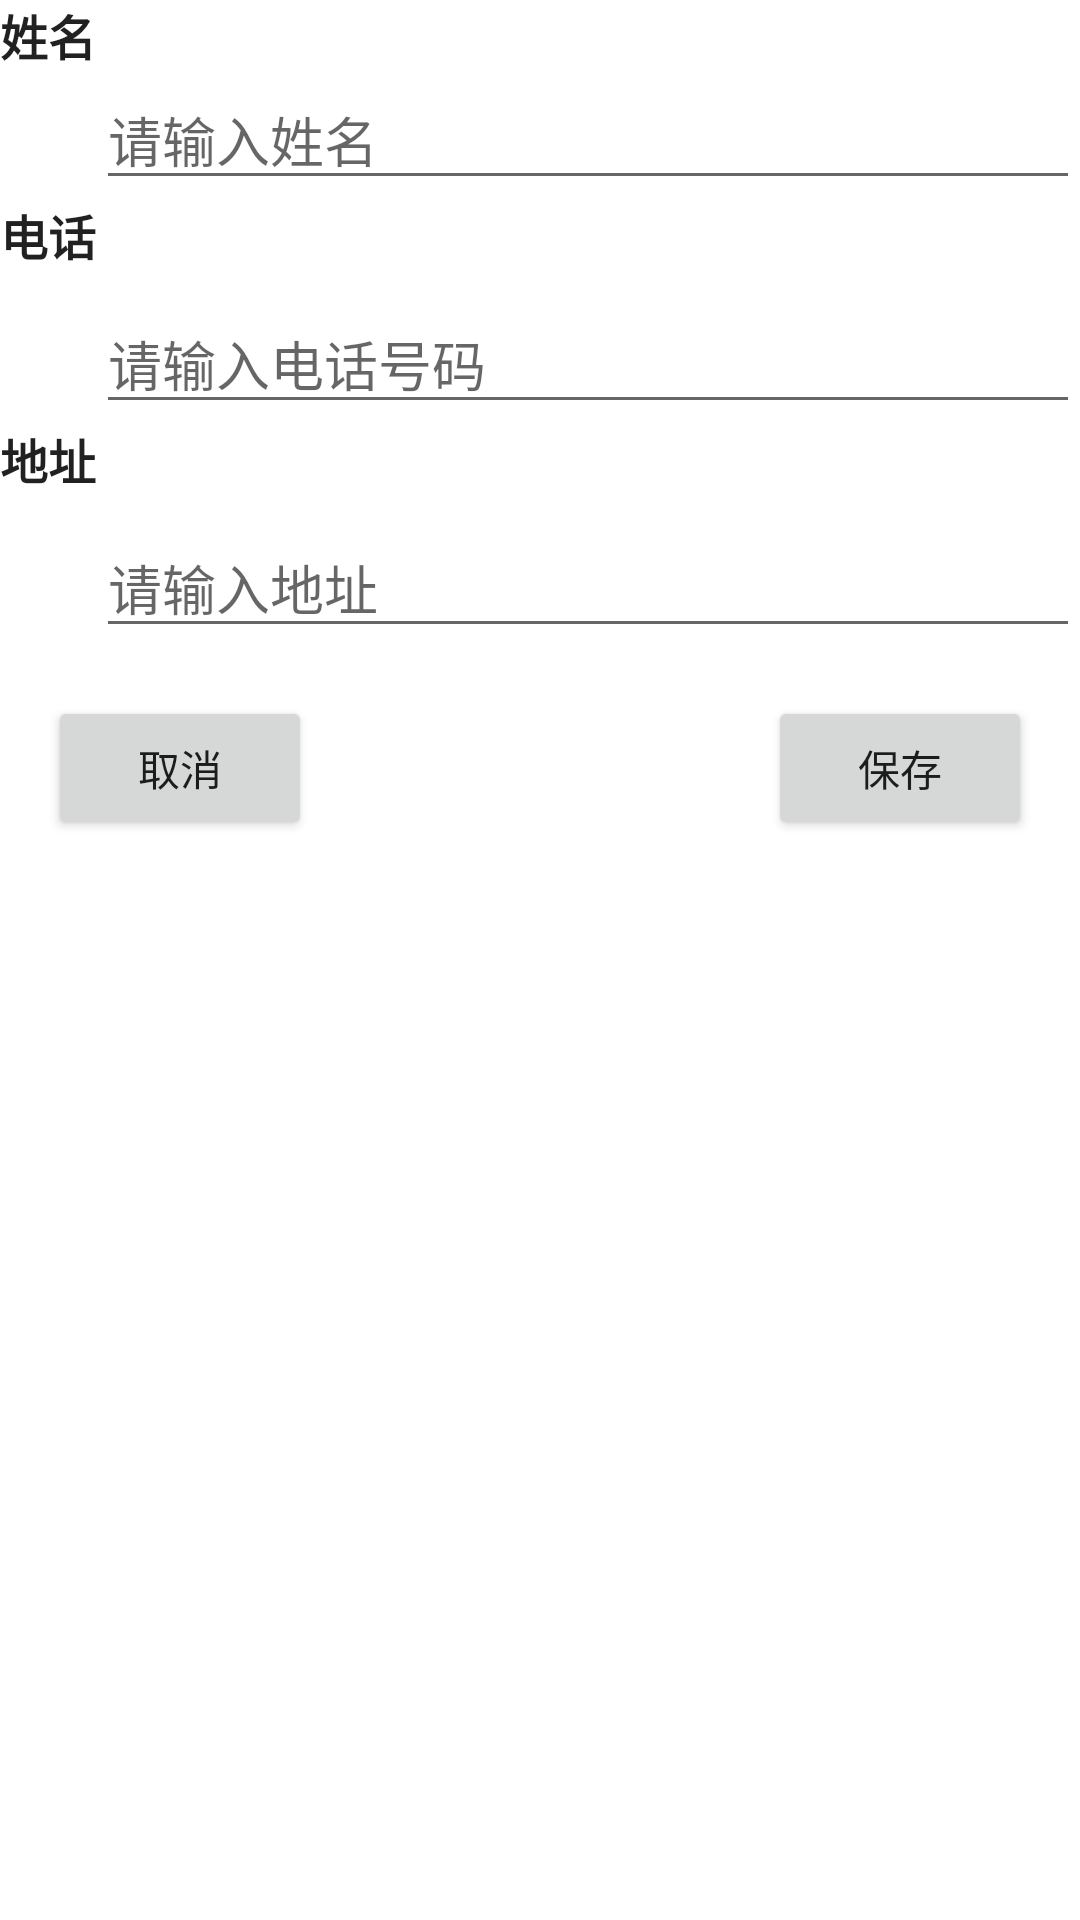

Android layout source for this screen:
<!-- AndroidManifest.xml: application theme Theme.Simple_address_book -->
<!-- res/layout/activity_add_contact.xml -->
<?xml version="1.0" encoding="utf-8"?>
<androidx.constraintlayout.widget.ConstraintLayout
    xmlns:android="http://schemas.android.com/apk/res/android"
    xmlns:app="http://schemas.android.com/apk/res-auto"
    android:layout_width="match_parent"
    android:layout_height="match_parent">

    <TextView
        android:id="@+id/name_label"
        android:layout_width="wrap_content"
        android:layout_height="wrap_content"
        android:text="@string/name_label"
        android:textAppearance="@style/TextAppearance.AppCompat.Medium"
        app:layout_constraintBottom_toTopOf="@+id/name_edit_text"
        app:layout_constraintLeft_toLeftOf="parent"
        app:layout_constraintTop_toTopOf="parent"
        app:layout_constraintVertical_bias="0.1"/>

    <EditText
        android:id="@+id/name_edit_text"
        android:layout_width="0dp"
        android:layout_height="wrap_content"
        android:layout_marginTop="8dp"
        android:ems="10"
        android:hint="@string/name_hint"
        android:inputType="textPersonName"
        app:layout_constraintBottom_toTopOf="@+id/phone_label"
        app:layout_constraintLeft_toRightOf="@+id/name_label"
        app:layout_constraintRight_toRightOf="parent"
        app:layout_constraintTop_toTopOf="parent"
        app:layout_constraintVertical_bias="0.1" />

    <TextView
        android:id="@+id/phone_label"
        android:layout_width="wrap_content"
        android:layout_height="wrap_content"
        android:text="@string/phone_label"
        android:textAppearance="@style/TextAppearance.AppCompat.Medium"
        app:layout_constraintBottom_toTopOf="@+id/phone_edit_text"
        app:layout_constraintLeft_toLeftOf="parent"
        app:layout_constraintTop_toBottomOf="@+id/name_edit_text"
        app:layout_constraintVertical_bias="0.1"/>

    <EditText
        android:id="@+id/phone_edit_text"
        android:layout_width="0dp"
        android:layout_height="wrap_content"
        android:layout_marginTop="8dp"
        android:ems="10"
        android:hint="@string/phone_hint"
        android:inputType="phone"
        app:layout_constraintBottom_toTopOf="@+id/address_label"
        app:layout_constraintLeft_toRightOf="@+id/phone_label"
        app:layout_constraintRight_toRightOf="parent"
        app:layout_constraintTop_toTopOf="@+id/phone_label"
        app:layout_constraintVertical_bias="0.1"/>

    <TextView
        android:id="@+id/address_label"
        android:layout_width="wrap_content"
        android:layout_height="wrap_content"
        android:text="@string/address_label"
        android:textAppearance="@style/TextAppearance.AppCompat.Medium"
        app:layout_constraintBottom_toTopOf="@+id/address_edit_text"
        app:layout_constraintLeft_toLeftOf="parent"
        app:layout_constraintTop_toBottomOf="@+id/phone_edit_text"
        app:layout_constraintVertical_bias="0.1"/>

    <EditText
        android:id="@+id/address_edit_text"
        android:layout_width="0dp"
        android:layout_height="wrap_content"
        android:layout_marginTop="8dp"
        android:ems="10"
        android:hint="@string/address_hint"
        android:inputType="textPostalAddress"
        app:layout_constraintBottom_toTopOf="@+id/save_button"
        app:layout_constraintLeft_toRightOf="@+id/address_label"
        app:layout_constraintTop_toBottomOf="@+id/phone_label"
        app:layout_constraintRight_toRightOf="parent"
        app:layout_constraintTop_toTopOf="@+id/address_label"
        app:layout_constraintVertical_bias="0.1"/>

    <Button
        android:id="@+id/save_button"
        android:layout_width="wrap_content"
        android:layout_height="wrap_content"
        android:text="@string/save"
        app:layout_constraintEnd_toEndOf="parent"
        app:layout_constraintTop_toBottomOf="@+id/address_edit_text"
        app:layout_constraintRight_toRightOf="parent"
        android:layout_marginTop="16dp"
        android:layout_marginEnd="16dp"
        app:layout_constraintVertical_bias="0.2" />

    <Button
        android:id="@+id/cancel_button"
        android:layout_width="wrap_content"
        android:layout_height="wrap_content"
        android:text="@string/cancel"
        app:layout_constraintLeft_toLeftOf="parent"
        app:layout_constraintTop_toBottomOf="@+id/address_edit_text"
        android:layout_marginTop="16dp"
        android:layout_marginStart="16dp"
        app:layout_constraintVertical_bias="0.2" />

</androidx.constraintlayout.widget.ConstraintLayout>
<!-- resources referenced by this layout -->
<resources>
  <string name="address_hint">请输入地址</string>
  <string name="address_label">地址</string>
  <string name="cancel">取消</string>
  <string name="name_hint">请输入姓名</string>
  <string name="name_label">姓名</string>
  <string name="phone_hint">请输入电话号码</string>
  <string name="phone_label">电话</string>
  <string name="save">保存</string>
  <style name="TextAppearance.AppCompat.Medium">
          <item name="android:textSize">16sp</item>
          <item name="android:textStyle">bold</item>
      </style>
  <style name="Theme.Simple_address_book" parent="Theme.MaterialComponents.DayNight.DarkActionBar">
          
          <item name="colorPrimary">@color/purple_500</item>
          <item name="colorPrimaryVariant">@color/purple_700</item>
          <item name="colorOnPrimary">@color/white</item>
          
          <item name="colorSecondary">@color/teal_200</item>
          <item name="colorSecondaryVariant">@color/teal_700</item>
          <item name="colorOnSecondary">@color/black</item>
          
          <item name="android:statusBarColor">?attr/colorPrimaryVariant</item>
          
      </style>
  <!-- not gathered from this repository: default colours our renderer supplied (Android Studio template values) -->
  <color name="purple_500">#FF6200EE</color>
  <color name="purple_700">#FF3700B3</color>
  <color name="teal_200">#FF03DAC5</color>
  <color name="teal_700">#FF018786</color>
  <color name="black">#FF000000</color>
  <color name="white">#FFFFFFFF</color>
</resources>
